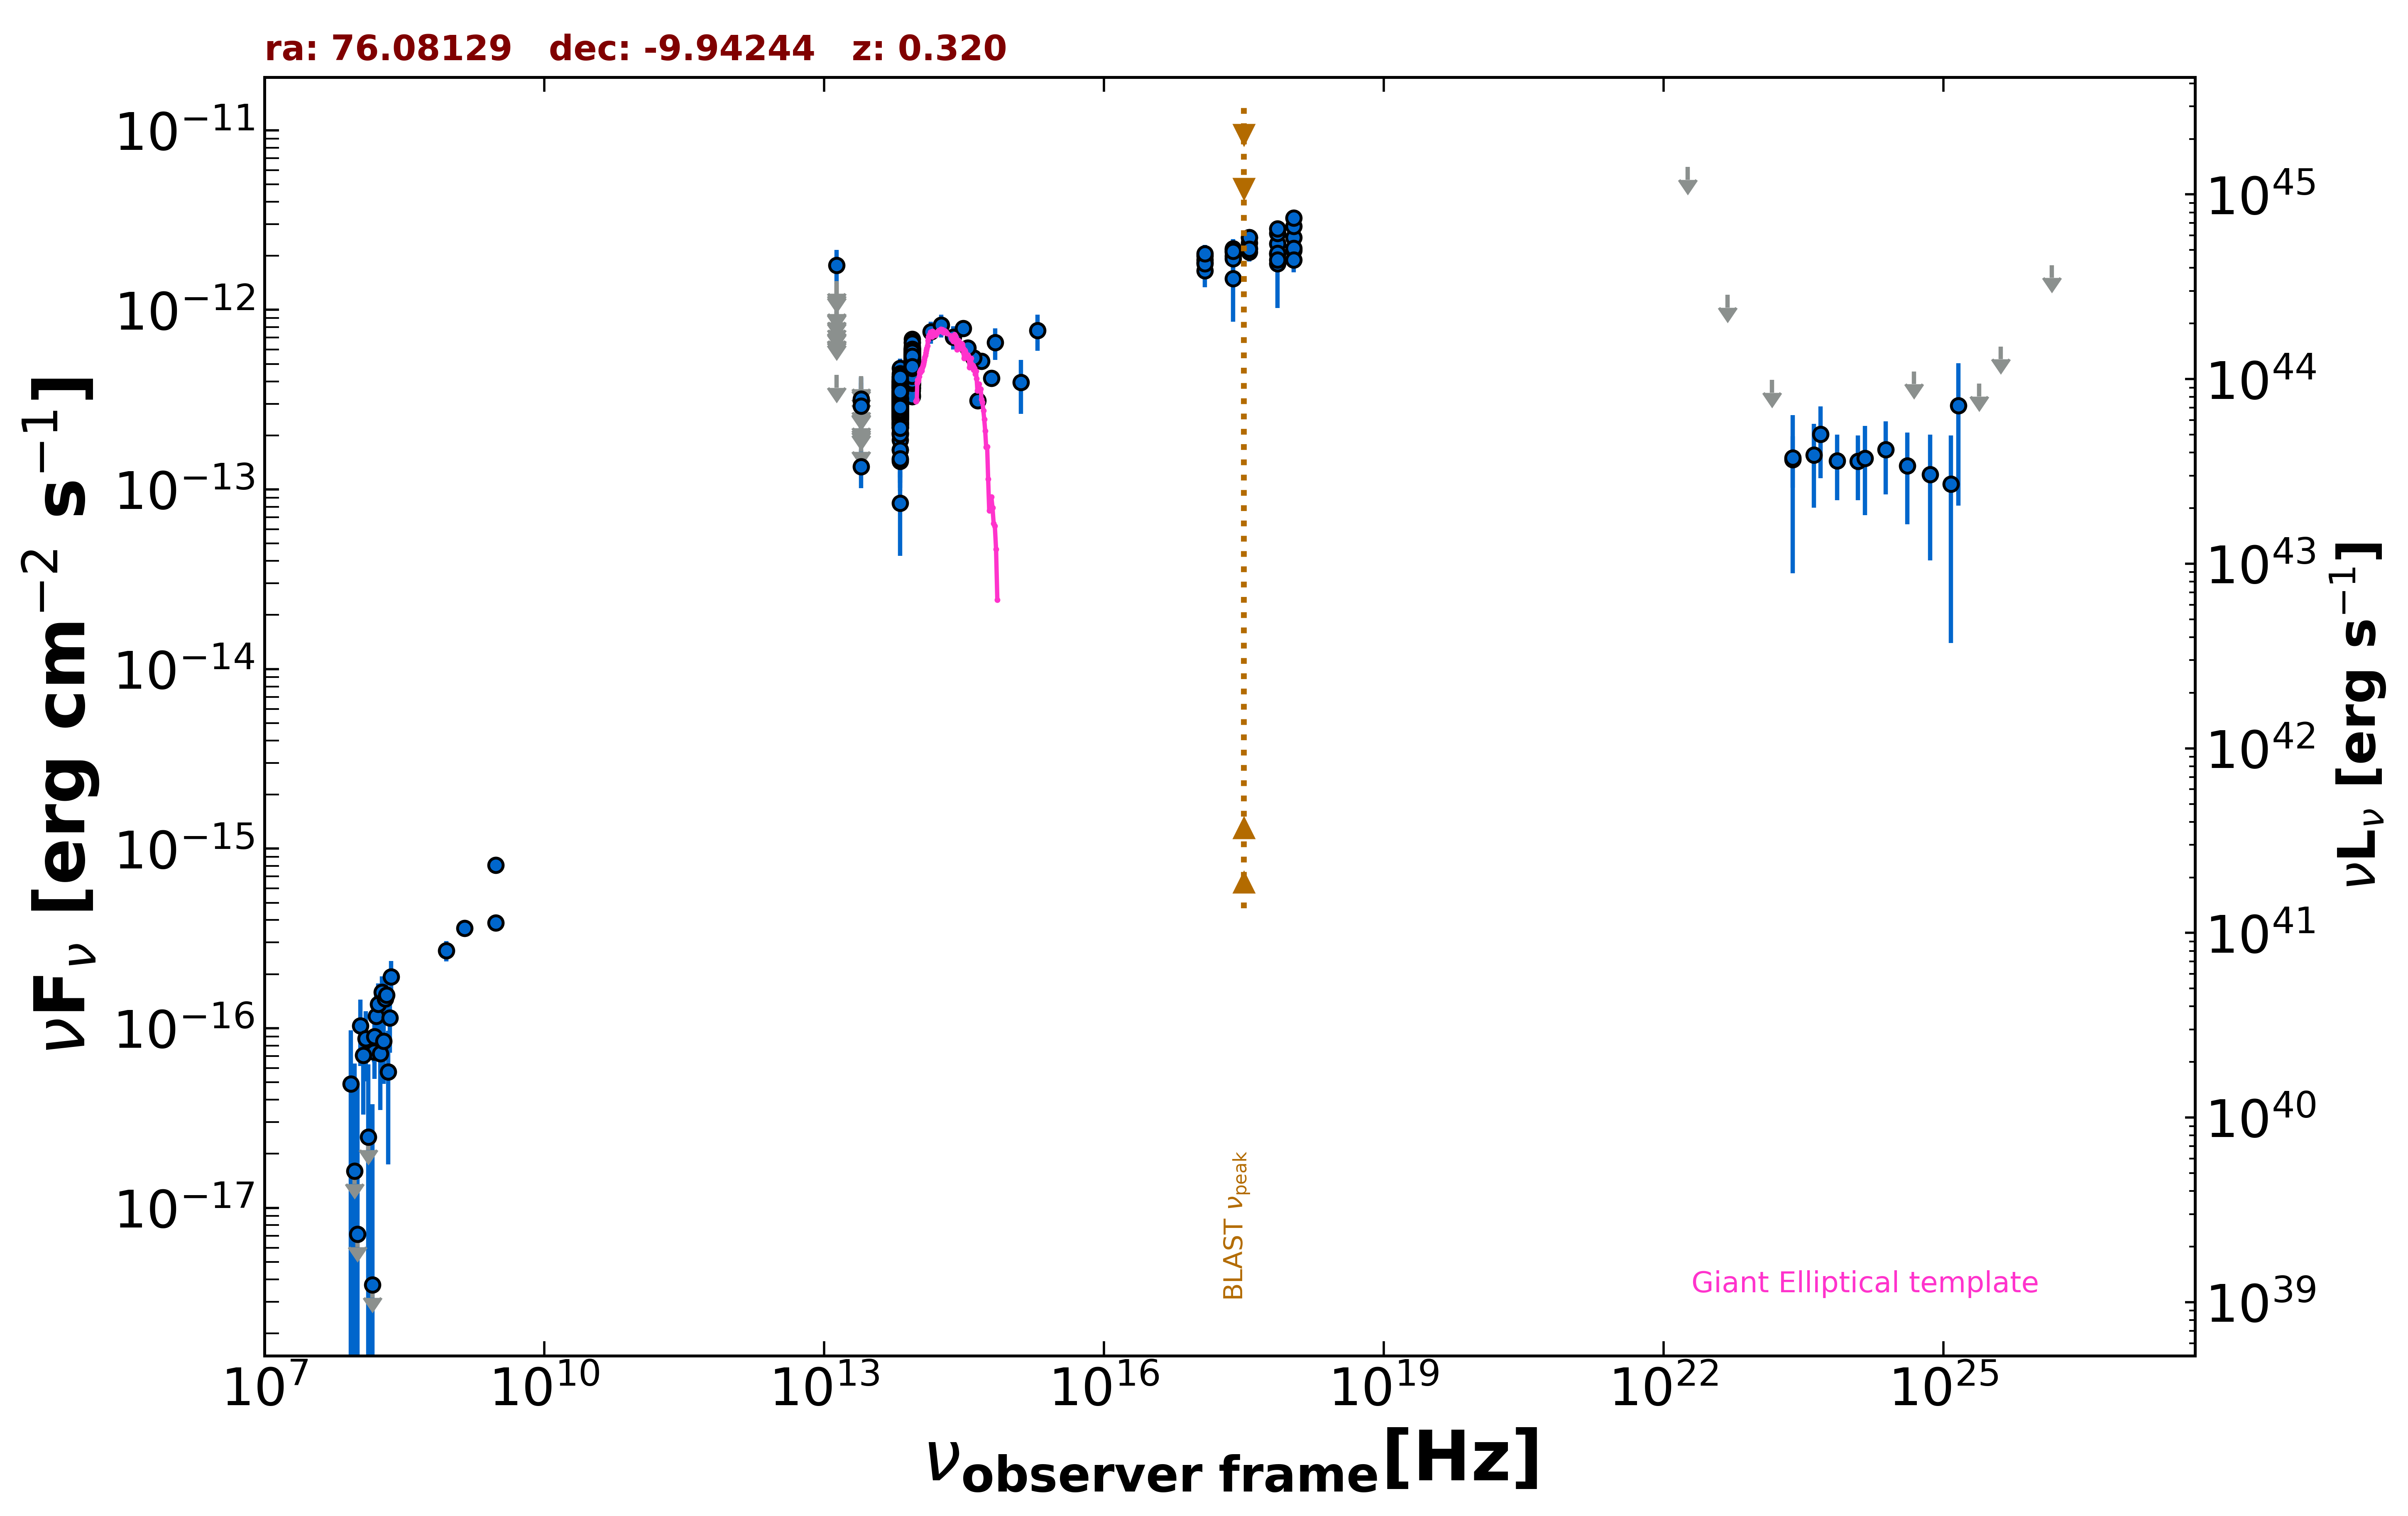

Source data for this figure (header and first rows):
freq., flux, err_flux, MJD_start, MJD_end, flag, catalog, reference
1.400e+09, 3.612e-16, 1.260e-17, 55000, 55000, , NVSS, Condon et al. 1998  AJ  115  1693
8.870e+08, 2.705e-16, 3.545e-17, 55000, 55000, , RACS, Hale et al. 2021  PASA  38  e058
3.000e+09, 8.092e-16, 5.200e-17, 55000, 55000, , VLASSQL, Gordon et al. 2021  ApJS  255  30
3.000e+09, 3.860e-16, 8.050e-18, 55000, 55000, , VLASSQL, Gordon et al. 2021  ApJS  255  30
2.418e+17, 1.493e-12, 6.343e-13, 55000, 55000, , XMMSL2, Saxton et al. 2008  A&A  480  611
7.253e+17, 1.813e-12, 7.880e-13, 55000, 55000, , XMMSL2, Saxton et al. 2008  A&A  480  611
2.418e+17, 2.189e-12, 2.830e-13, 55000, 55000, , RASS, Boller et al. 2016  A&A  103  1
2.418e+17, 2.098e-12, 1.040e-13, 53849, 58698, , 1OUSX, Giommi et al. in preparation
1.209e+17, 1.839e-12, 1.000e-13, 53849, 58698, , 1OUSX, Giommi et al. in preparation
3.627e+17, 2.358e-12, 1.090e-13, 53849, 58698, , 1OUSX, Giommi et al. in preparation
7.253e+17, 2.339e-12, 7.000e-14, 53849, 58698, , 1OUSX, Giommi et al. in preparation
1.088e+18, 2.524e-12, 1.460e-13, 53849, 58698, , 1OUSX, Giommi et al. in preparation
7.253e+17, 2.673e-12, 1.010e-13, 55000, 55000, , 2SXPS, Evans et al. 2020  ApJS  247  54
1.209e+17, 2.006e-12, 1.405e-13, 55000, 55000, , 2SXPS, Evans et al. 2020  ApJS  247  54
3.627e+17, 2.531e-12, 1.480e-13, 55000, 55000, , 2SXPS, Evans et al. 2020  ApJS  247  54
1.088e+18, 2.924e-12, 2.110e-13, 55000, 55000, , 2SXPS, Evans et al. 2020  ApJS  247  54
1.500e+08, 7.365e-17, 9.150e-18, 55000, 55000, , TGSS150, Intema et al. 2017  A&A  598  A781
1.389e+14, 7.539e-13, 1.066e-13, 55000, 55000, , 2MASS, Skrutskie et al. 2006  AJ  131  1163
1.804e+14, 8.223e-13, 1.193e-13, 55000, 55000, , 2MASS, Skrutskie et al. 2006  AJ  131  1163
2.427e+14, 7.050e-13, 1.036e-13, 55000, 55000, , 2MASS, Skrutskie et al. 2006  AJ  131  1163
8.817e+13, 4.754e-13, 2.700e-15, 55000, 55000, , UNWISE, Schlafly et al. 2019  ApJS  240  30
6.517e+13, 3.031e-13, 3.500e-15, 55000, 55000, , UNWISE, Schlafly et al. 2019  ApJS  240  30
8.817e+13, 5.501e-13, 1.470e-14, 55000, 55000, , WISE, Wright et al. 2010  AJ  140  1868
6.517e+13, 3.537e-13, 1.140e-14, 55000, 55000, , WISE, Wright et al. 2010  AJ  140  1868
2.498e+13, 1.340e-13, 3.250e-14, 55000, 55000, , WISE, Wright et al. 2010  AJ  140  1868
1.363e+13, 4.341e-13, 0.000e+00, 55000, 55000, UL, WISE, Wright et al. 2010  AJ  140  1868
8.817e+13, 4.530e-13, 3.805e-14, 57274, 57274, , NEOWISE, Mainzer et al. 2014  ApJ  792  30
6.517e+13, 2.333e-13, 4.060e-14, 57274, 57274, , NEOWISE, Mainzer et al. 2014  ApJ  792  30
8.817e+13, 4.534e-13, 2.845e-14, 57273, 57273, , NEOWISE, Mainzer et al. 2014  ApJ  792  30
6.517e+13, 2.846e-13, 5.190e-14, 57273, 57273, , NEOWISE, Mainzer et al. 2014  ApJ  792  30
8.817e+13, 4.354e-13, 2.810e-14, 57273, 57273, , NEOWISE, Mainzer et al. 2014  ApJ  792  30
6.517e+13, 2.490e-13, 3.635e-14, 57273, 57273, , NEOWISE, Mainzer et al. 2014  ApJ  792  30
8.817e+13, 4.188e-13, 2.895e-14, 57273, 57273, , NEOWISE, Mainzer et al. 2014  ApJ  792  30
6.517e+13, 2.420e-13, 4.010e-14, 57273, 57273, , NEOWISE, Mainzer et al. 2014  ApJ  792  30
8.817e+13, 5.129e-13, 2.695e-14, 57273, 57273, , NEOWISE, Mainzer et al. 2014  ApJ  792  30
6.517e+13, 3.229e-13, 3.755e-14, 57273, 57273, , NEOWISE, Mainzer et al. 2014  ApJ  792  30
8.817e+13, 4.266e-13, 2.675e-14, 57270, 57270, , NEOWISE, Mainzer et al. 2014  ApJ  792  30
6.517e+13, 3.047e-13, 5.130e-14, 57270, 57270, , NEOWISE, Mainzer et al. 2014  ApJ  792  30
8.817e+13, 4.534e-13, 2.800e-14, 57273, 57273, , NEOWISE, Mainzer et al. 2014  ApJ  792  30
6.517e+13, 2.222e-13, 4.200e-14, 57273, 57273, , NEOWISE, Mainzer et al. 2014  ApJ  792  30
8.817e+13, 4.985e-13, 3.630e-14, 57273, 57273, , NEOWISE, Mainzer et al. 2014  ApJ  792  30
6.517e+13, 3.044e-13, 4.700e-14, 57273, 57273, , NEOWISE, Mainzer et al. 2014  ApJ  792  30
8.817e+13, 4.185e-13, 3.125e-14, 57270, 57270, , NEOWISE, Mainzer et al. 2014  ApJ  792  30
6.517e+13, 2.596e-13, 4.130e-14, 57270, 57270, , NEOWISE, Mainzer et al. 2014  ApJ  792  30
8.817e+13, 4.150e-13, 2.905e-14, 57273, 57273, , NEOWISE, Mainzer et al. 2014  ApJ  792  30
6.517e+13, 2.463e-13, 5.210e-14, 57273, 57273, , NEOWISE, Mainzer et al. 2014  ApJ  792  30
8.817e+13, 4.239e-13, 2.930e-14, 57273, 57273, , NEOWISE, Mainzer et al. 2014  ApJ  792  30
6.517e+13, 3.857e-13, 5.165e-14, 57273, 57273, , NEOWISE, Mainzer et al. 2014  ApJ  792  30
8.817e+13, 5.456e-13, 2.915e-14, 57270, 57270, , NEOWISE, Mainzer et al. 2014  ApJ  792  30
6.517e+13, 2.929e-13, 5.670e-14, 57270, 57270, , NEOWISE, Mainzer et al. 2014  ApJ  792  30
8.817e+13, 4.921e-13, 2.725e-14, 57270, 57270, , NEOWISE, Mainzer et al. 2014  ApJ  792  30
6.517e+13, 3.027e-13, 4.030e-14, 57270, 57270, , NEOWISE, Mainzer et al. 2014  ApJ  792  30
8.817e+13, 4.354e-13, 2.650e-14, 57270, 57270, , NEOWISE, Mainzer et al. 2014  ApJ  792  30
6.517e+13, 2.539e-13, 5.300e-14, 57270, 57270, , NEOWISE, Mainzer et al. 2014  ApJ  792  30
8.817e+13, 4.196e-13, 2.670e-14, 57273, 57273, , NEOWISE, Mainzer et al. 2014  ApJ  792  30
6.517e+13, 2.904e-13, 3.835e-14, 57273, 57273, , NEOWISE, Mainzer et al. 2014  ApJ  792  30
8.817e+13, 5.292e-13, 2.975e-14, 57273, 57273, , NEOWISE, Mainzer et al. 2014  ApJ  792  30
6.517e+13, 2.991e-13, 4.090e-14, 57273, 57273, , NEOWISE, Mainzer et al. 2014  ApJ  792  30
8.817e+13, 4.200e-13, 3.525e-14, 57273, 57273, , NEOWISE, Mainzer et al. 2014  ApJ  792  30
6.517e+13, 3.118e-13, 3.775e-14, 57273, 57273, , NEOWISE, Mainzer et al. 2014  ApJ  792  30
... 676 more rows
